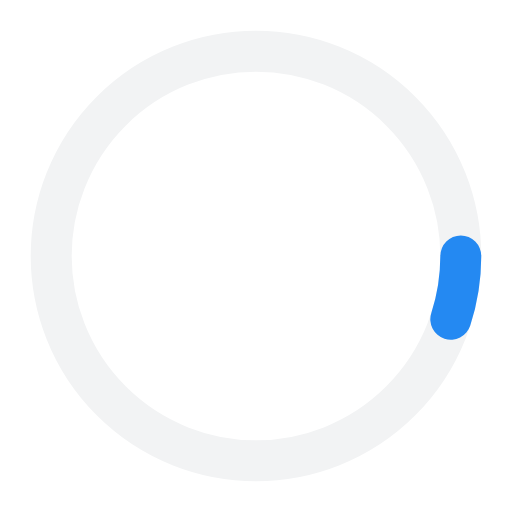
t = 0.00 s
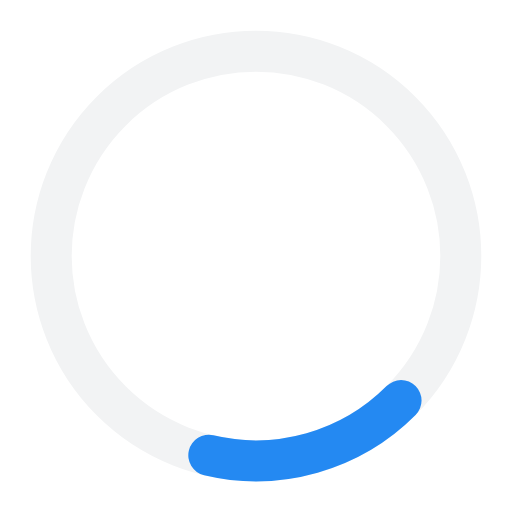
t = 0.21 s
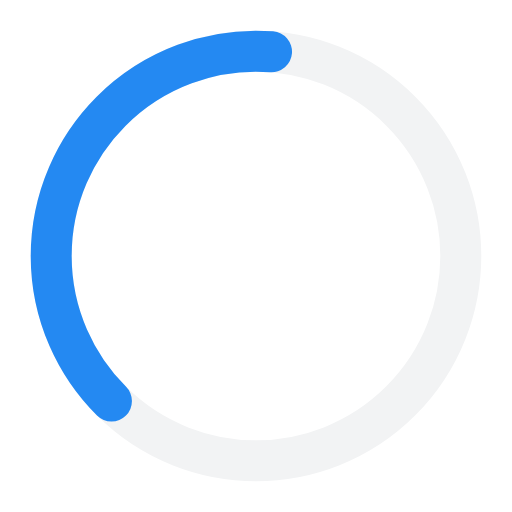
t = 0.64 s
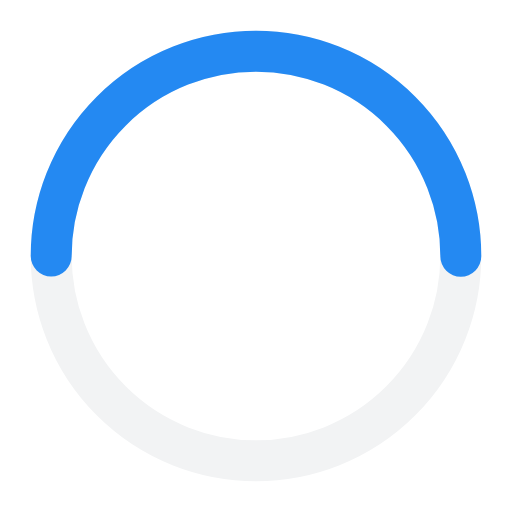
t = 0.85 s
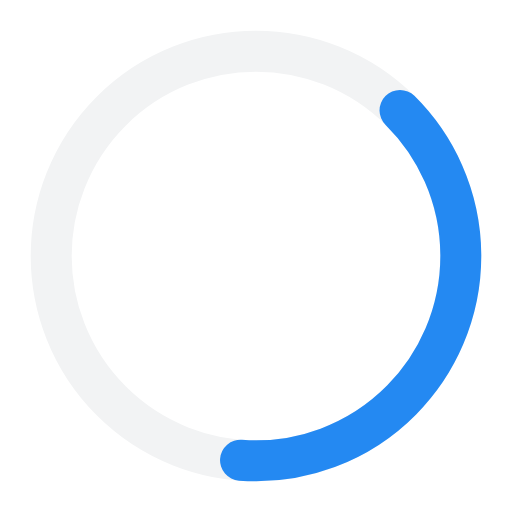
t = 1.06 s
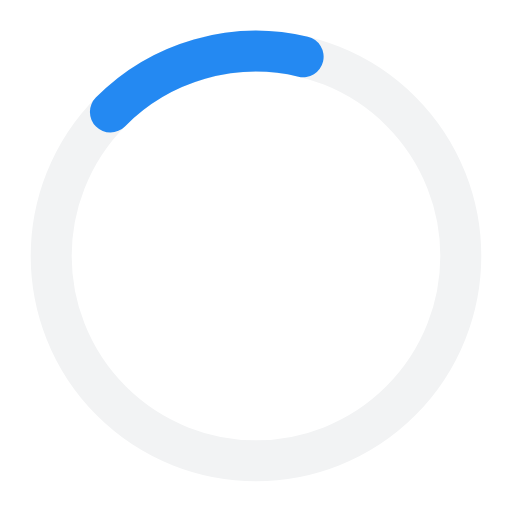
t = 1.49 s

The animated SVG that drew these frames (rendered in a browser with its animation timeline set to each time). Animation: 2 SMIL elements (animate=1,animateTransform=1); one cycle of 1.70 s, repeats indefinitely.

<svg width="200px"  height="200px"  xmlns="http://www.w3.org/2000/svg" viewBox="0 0 100 100" preserveAspectRatio="xMidYMid" class="lds-ring" style="background: none;"><circle cx="50" cy="50" ng-attr-r="{{config.radius}}" ng-attr-stroke="{{config.base}}" ng-attr-stroke-width="{{config.width}}" fill="none" r="40" stroke="#f2f3f4" stroke-width="8"></circle><circle cx="50" cy="50" ng-attr-r="{{config.radius}}" ng-attr-stroke="{{config.stroke}}" ng-attr-stroke-width="{{config.innerWidth}}" ng-attr-stroke-linecap="{{config.linecap}}" fill="none" r="40" stroke="#2489F2" stroke-width="8" stroke-linecap="round" transform="rotate(539.921 50 50)"><animateTransform attributeName="transform" type="rotate" calcMode="linear" values="0 50 50;180 50 50;720 50 50" keyTimes="0;0.5;1" dur="1.7s" begin="0s" repeatCount="indefinite"></animateTransform><animate attributeName="stroke-dasharray" calcMode="linear" values="12.566370614359172 238.76104167282426;125.66370614359172 125.66370614359172;12.566370614359172 238.76104167282426" keyTimes="0;0.5;1" dur="1.7" begin="0s" repeatCount="indefinite"></animate></circle></svg>